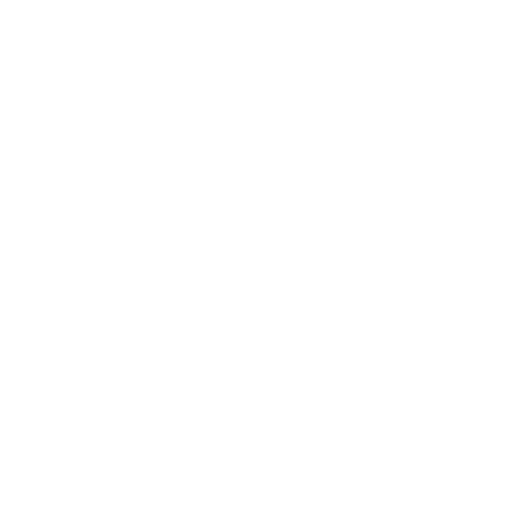
t = 0.00 s
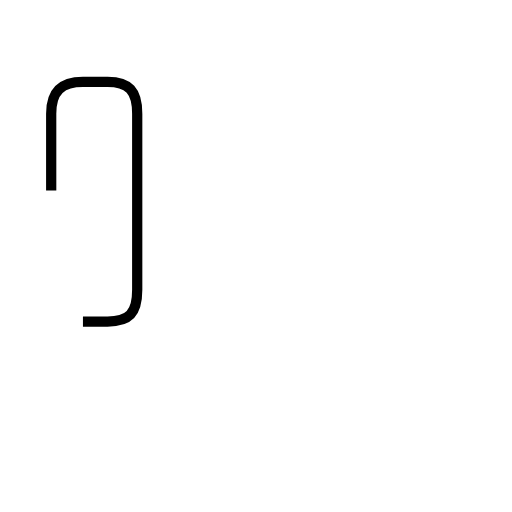
t = 1.33 s
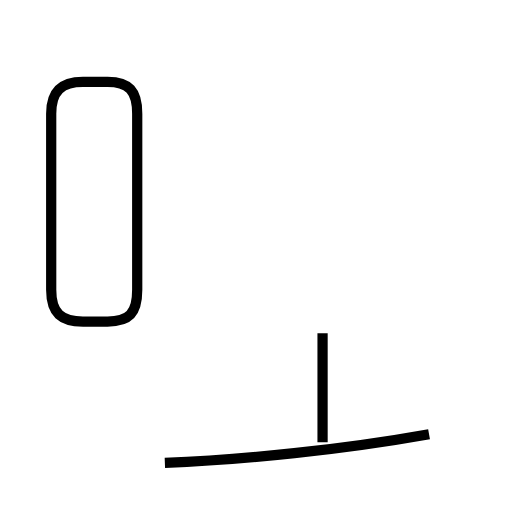
t = 2.88 s
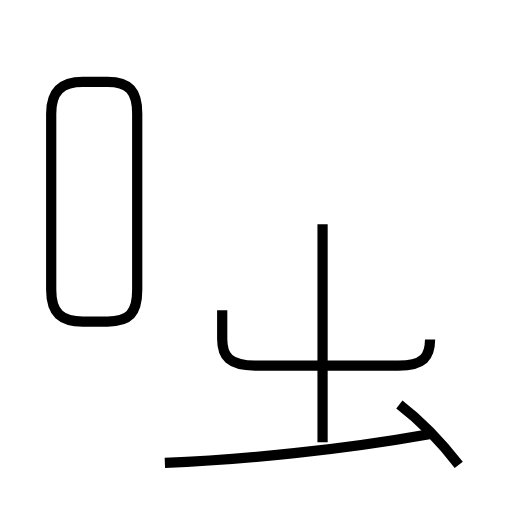
t = 4.23 s
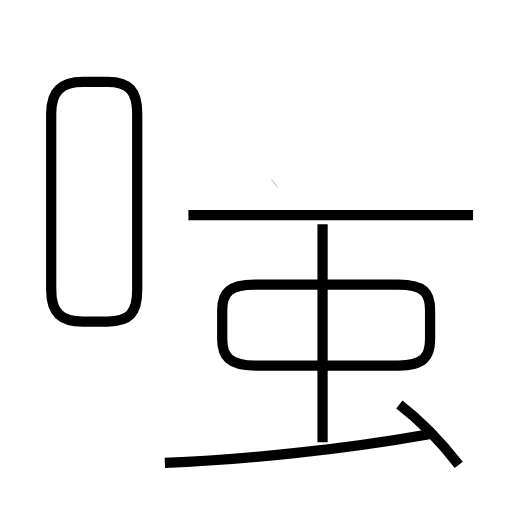
t = 5.86 s
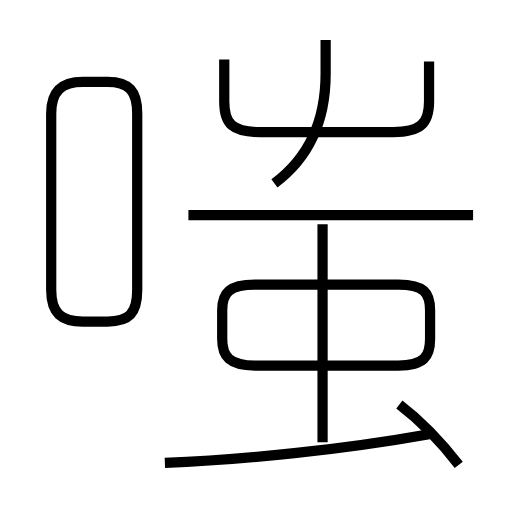
t = 7.28 s

The animated SVG that drew these frames (rendered in a browser with its animation timeline set to each time). Animation: 8 SMIL elements (animate=8); one cycle of 7.28 s.

<?xml version='1.0' encoding='utf-8'?>
<svg viewBox="0.0 -6.0 50.0 50.0" version="1.1" xmlns="http://www.w3.org/2000/svg"><rect x="-1000" y="-1000" width="2000" height="2000" stroke="white" fill="white" /><g style="fill:none;stroke:#000000;stroke-width:1"><path d="M 8.1 -12.6 L 10.5 -12.6 C 12.6 -12.6 13.4 -13.4 13.4 -15.7 L 13.4 -32.9 C 13.4 -35.1 12.6 -36.0 10.5 -36.0 L 8.1 -36.0 C 6.0 -36.0 5.0 -35.1 5.0 -32.9 L 5.0 -15.7 C 5.0 -13.4 6.0 -12.6 8.1 -12.6 Z " transform="translate(0.0 38.0)" stroke-dasharray="59.282157151257096" stroke-dashoffset="59.282157151257096"><animate attributeName="stroke-dashoffset" from="59.282157151257096" to="0" dur="1.7784647145377128s" begin="0s" fill="freeze" /></path><path d="M 16.1 1.2 C 23.8 0.9 33.5 -0.1 41.9 -1.6 " transform="translate(0.0 38.0)" stroke-dasharray="25.97002431224611" stroke-dashoffset="25.97002431224611"><animate attributeName="stroke-dashoffset" from="25.97002431224611" to="0" dur="0.7791007293673833s" begin="1.7784647145377128s" fill="freeze" /></path><path d="M 31.5 -0.8 L 31.5 -22.1 " transform="translate(0.0 38.0)" stroke-dasharray="21.3" stroke-dashoffset="21.3"><animate attributeName="stroke-dashoffset" from="21.3" to="0" dur="0.639s" begin="2.557565443905096s" fill="freeze" /></path><path d="M 44.8 1.4 C 43.1 -0.8 41.1 -2.9 39.0 -4.5 " transform="translate(0.0 38.0)" stroke-dasharray="8.296313746765396" stroke-dashoffset="8.296313746765396"><animate attributeName="stroke-dashoffset" from="8.296313746765396" to="0" dur="0.24888941240296186s" begin="3.1965654439050963s" fill="freeze" /></path><path d="M 21.7 -13.7 L 21.7 -10.9 C 21.7 -9.2 22.4 -8.3 24.9 -8.3 L 38.9 -8.3 C 41.4 -8.3 42.0 -9.2 42.0 -10.9 L 42.0 -13.7 C 42.0 -15.4 41.4 -16.2 38.9 -16.2 L 24.9 -16.2 C 22.4 -16.2 21.7 -15.4 21.7 -13.7 Z " transform="translate(0.0 38.0)" stroke-dasharray="52.507761355390585" stroke-dashoffset="52.507761355390585"><animate attributeName="stroke-dashoffset" from="52.507761355390585" to="0" dur="1.5752328406617175s" begin="3.445454856308058s" fill="freeze" /></path><path d="M 46.2 -23.0 L 18.4 -23.0 " transform="translate(0.0 38.0)" stroke-dasharray="27.800000000000004" stroke-dashoffset="27.800000000000004"><animate attributeName="stroke-dashoffset" from="27.800000000000004" to="0" dur="0.8340000000000001s" begin="5.020687696969776s" fill="freeze" /></path><path d="M 26.8 -26.1 C 29.9 -28.4 31.8 -31.9 31.8 -36.8 L 31.8 -40.1 " transform="translate(0.0 38.0)" stroke-dasharray="15.582717281233833" stroke-dashoffset="15.582717281233833"><animate attributeName="stroke-dashoffset" from="15.582717281233833" to="0" dur="0.46748151843701496s" begin="5.854687696969776s" fill="freeze" /></path><path d="M 21.9 -38.2 L 21.9 -34.1 C 21.9 -31.9 22.7 -31.1 25.4 -31.1 L 38.4 -31.1 C 41.0 -31.1 41.9 -31.9 41.9 -34.1 L 41.9 -38.0" transform="translate(0.0 38.0)" stroke-dasharray="31.813453315025086" stroke-dashoffset="31.813453315025086"><animate attributeName="stroke-dashoffset" from="31.813453315025086" to="0" dur="0.9544035994507526s" begin="6.322169215406792s" fill="freeze" /></path></g></svg>
